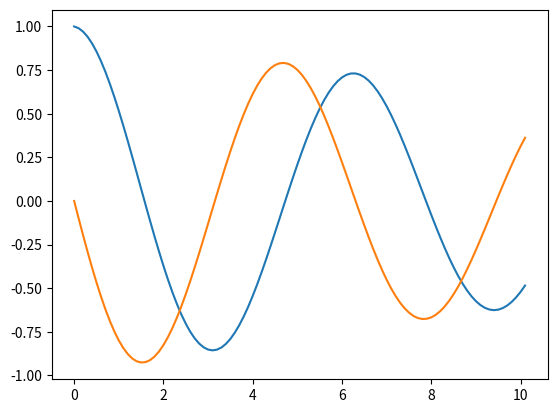

This chart was generated by the following Python code:
import numpy as np
from scipy import linalg
import matplotlib.pyplot as plt


def newton(x, f, Df, cond):
    i=0
    while True:
        # Newton method
        DFinv_Fx = linalg.solve(Df(x), f(x))
        x = x - DFinv_Fx
        if cond(i, x, DFinv_Fx):
            break
        i += 1
    return x


def cond(i, x, DFinv_Fx):
    # Callback function
    return np.max(np.abs(DFinv_Fx)) <= 10**(-14)


# Df を追加!
def backward_euler(x0, tau, tf, f, Df):
    ti = 0
    xi = x0
    tlist = [ ti ]
    xlist = [ x0 ]
    I = np.eye(len(x0)) #単位行列
    while ti < tf:
        tip1 = ti + tau
        xip1 = newton(xi,
                      lambda y: y - xi - tau * f(tip1, y),
                      lambda y: I - tau * Df(tip1, y),
                      cond)
        tlist.append(tip1)
        xlist.append(xip1)
        ti, xi = tip1, xip1
    return (tlist, xlist)


a = 0
b = 1
c = -1
d = 0


def strogatz( t, x ):
    fx = np.zeros_like(x)
    fx[0] = a*x[0] + b*x[1]
    fx[1] = c*x[0] + d*x[1]
    return fx


def strogatzDf( t, x ):
    Df = np.zeros(( len(x), len(x) ))
    Df[0, 0] = a
    Df[0, 1] = b
    Df[1, 0] = c
    Df[1, 1] = d
    return Df


x0 = np.zeros(2)
x0[0] = 1
x0[1] = 0
t, x = backward_euler(x0, 0.1, 10, strogatz, strogatzDf)
plt.plot(t, x)
plt.show()
